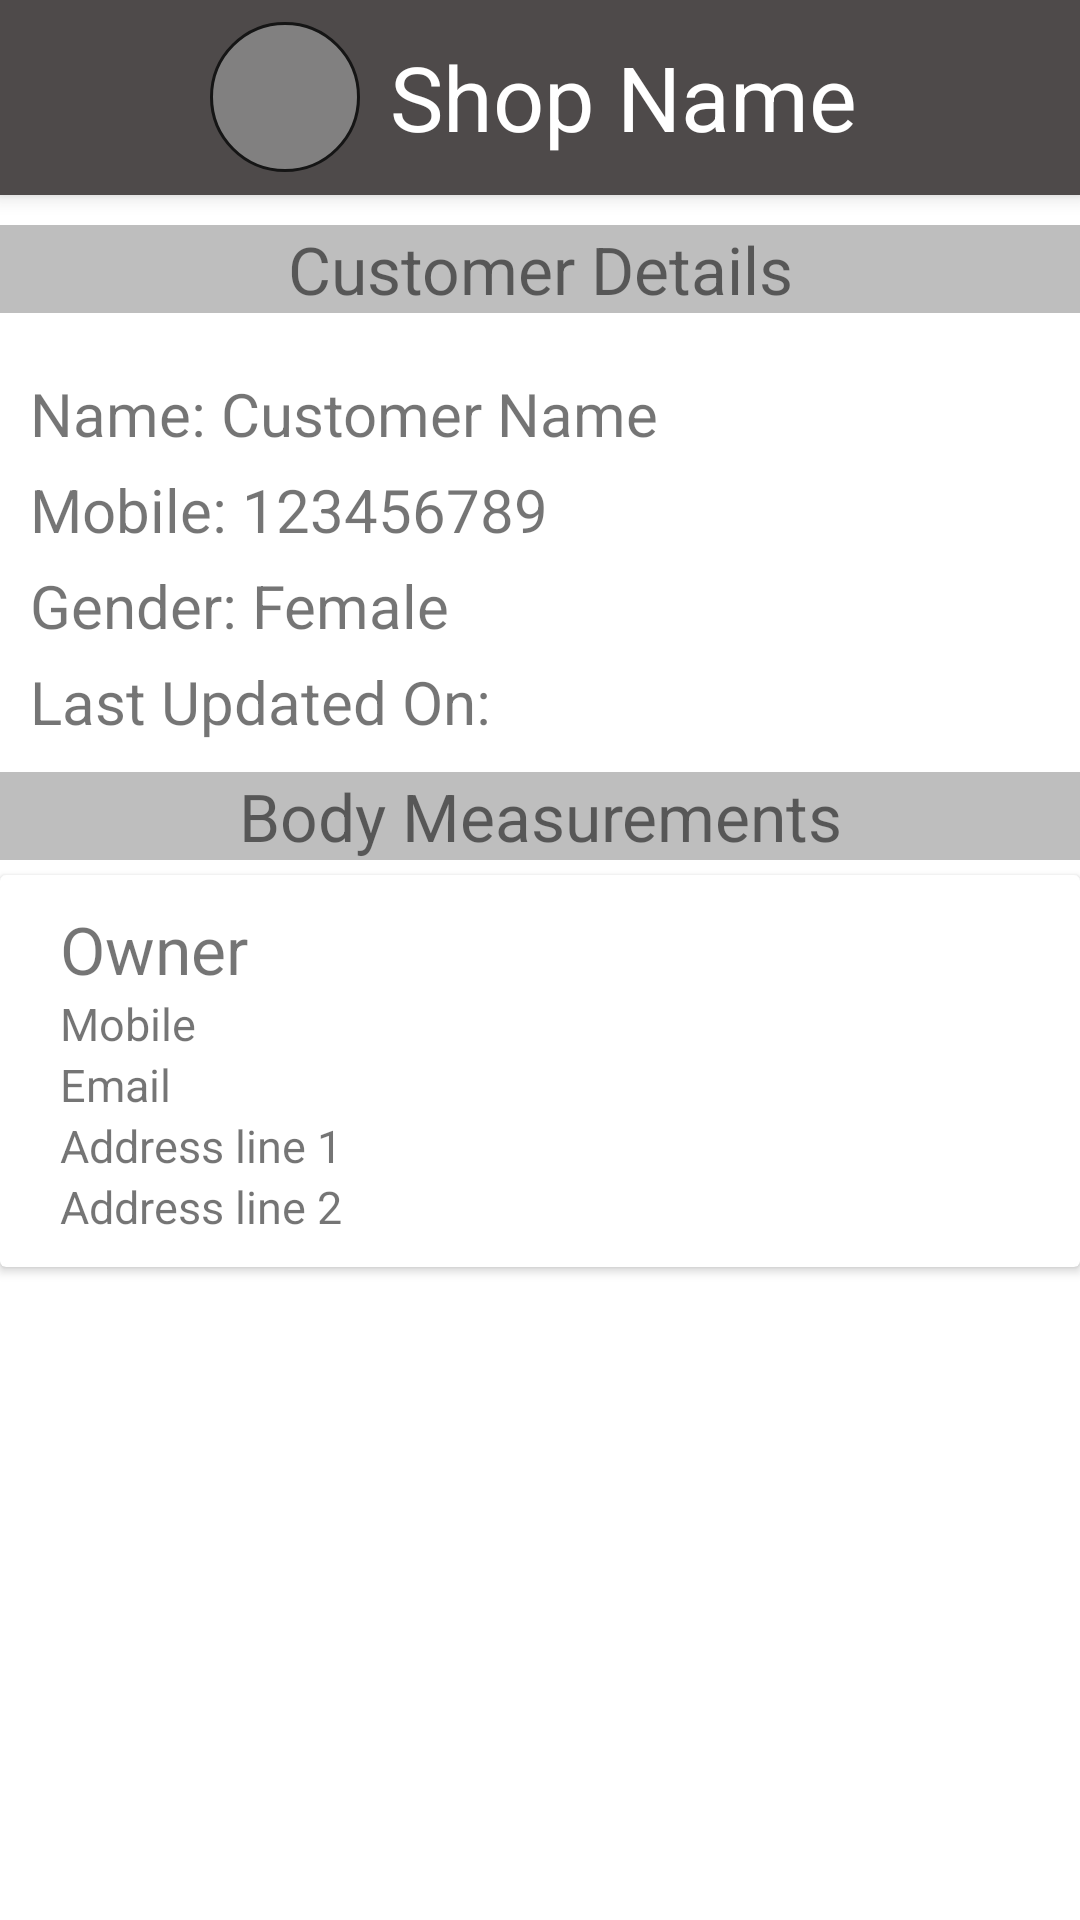

Produce the Android XML layout that renders to this screen, including the resource entries it uses.
<!-- AndroidManifest.xml: application theme Theme.TailMate -->
<!-- res/layout/customer_pdf.xml -->
<?xml version="1.0" encoding="utf-8"?>
<RelativeLayout xmlns:android="http://schemas.android.com/apk/res/android"
    android:layout_width="match_parent"
    android:layout_height="match_parent"
    xmlns:app="http://schemas.android.com/apk/res-auto">

    <Toolbar
        android:id="@+id/toolbar"
        android:layout_width="match_parent"
        android:layout_height="65dp"
        android:background="#4E4A4A"
        android:elevation="4dp"
        android:layout_alignParentEnd="true"
        android:layout_alignParentStart="true"
        android:layout_alignParentTop="true">

        <LinearLayout
            android:layout_width="match_parent"
            android:layout_height="match_parent"
            android:orientation="horizontal"
            android:layout_marginStart="60dp">

            <ImageView
                android:id="@+id/profilePic"
                android:layout_width="50dp"
                android:layout_height="50dp"
                android:layout_gravity="center"
                android:layout_margin="10dp"
                android:adjustViewBounds="true"
                android:background="@drawable/prof_bg"
                android:scaleType="centerCrop"
                android:src="@drawable/ic_baseline_person_24" />

            <TextView
                android:id="@+id/shop_name"
                android:layout_width="wrap_content"
                android:layout_height="match_parent"
                android:layout_marginTop="12dp"
                android:text="Shop Name"
                android:textAlignment="center"
                android:textColor="@color/white"
                android:textSize="30dp" />

        </LinearLayout>

    </Toolbar>


    <TextView
        android:id="@+id/cd"
        android:layout_width="match_parent"
        android:layout_height="wrap_content"
        android:text="Customer Details"
        android:layout_alignParentEnd="true"
        android:layout_alignParentStart="true"
        android:layout_below="@+id/toolbar"
        android:textAlignment="center"
        android:textSize="22dp"
        android:background="@color/bg_grey"
        android:layout_marginTop="10dp"/>

   <LinearLayout
       android:id="@+id/basic_details"
       android:layout_width="match_parent"
       android:layout_height="wrap_content"
       android:layout_marginStart="10dp"
       android:layout_marginEnd="10dp"
       android:orientation="vertical"
       android:layout_below="@+id/cd">
       <TextView
           android:id="@+id/cName"
           android:layout_width="wrap_content"
           android:layout_height="wrap_content"
           android:text="Name: Customer Name"
           android:textSize="20dp"
           android:layout_marginTop="20dp"/>

       <TextView
           android:id="@+id/cMobile"
           android:layout_width="wrap_content"
           android:layout_height="wrap_content"
           android:text="Mobile: 123456789"
           android:textSize="20dp"
           android:layout_marginTop="5dp"/>

       <TextView
           android:id="@+id/cGender"
           android:layout_width="wrap_content"
           android:layout_height="wrap_content"
           android:text="Gender: Female"
           android:textSize="20dp"
           android:layout_marginTop="5dp"/>

       <TextView
           android:id="@+id/cUpdation"
           android:layout_width="wrap_content"
           android:layout_height="wrap_content"
           android:text="Last Updated On: "
           android:textSize="20dp"
           android:layout_marginTop="5dp"/>
   </LinearLayout>

    <TextView
        android:id="@+id/bm"
        android:layout_width="match_parent"
        android:layout_height="wrap_content"
        android:text="Body Measurements"
        android:layout_alignParentEnd="true"
        android:layout_alignParentStart="true"
        android:layout_below="@+id/basic_details"
        android:textAlignment="center"
        android:textSize="22dp"
        android:background="@color/bg_grey"
        android:layout_marginTop="10dp"/>

    <androidx.recyclerview.widget.RecyclerView
        android:layout_width="match_parent"
        android:layout_height="wrap_content"
        android:id="@+id/recyclerView"
        android:layout_alignParentStart="true"
        android:layout_alignParentEnd="true"
        android:layout_below="@+id/bm"
        android:layout_marginStart="10dp"
        android:layout_marginEnd="12dp"
        android:layout_marginTop="5dp"/>

    <androidx.cardview.widget.CardView
        android:id="@+id/shop_card"
        android:layout_width="match_parent"
        android:layout_height="wrap_content"
        android:layout_alignParentStart="true"
        android:layout_below="@+id/recyclerView"
        android:layout_alignParentEnd="true">

        <LinearLayout
            android:layout_width="match_parent"
            android:layout_height="match_parent"
            android:orientation="horizontal"
            android:padding="10dp">

            <LinearLayout
                android:layout_width="wrap_content"
                android:layout_height="match_parent"
                android:layout_marginStart="10dp"
                android:orientation="vertical">

                <TextView
                    android:id="@+id/owner"
                    android:layout_width="wrap_content"
                    android:layout_height="wrap_content"
                    android:text="Owner"
                    android:textSize="22dp" />

                <TextView
                    android:id="@+id/mobile"
                    android:layout_width="wrap_content"
                    android:layout_height="wrap_content"
                    android:text="Mobile"
                    android:textSize="15dp" />

                <TextView
                    android:id="@+id/email"
                    android:layout_width="wrap_content"
                    android:layout_height="wrap_content"
                    android:text="Email"
                    android:textSize="15dp" />

                <TextView
                    android:id="@+id/ad1"
                    android:layout_width="wrap_content"
                    android:layout_height="wrap_content"
                    android:text="Address line 1"
                    android:textSize="15dp" />

                <TextView
                    android:id="@+id/ad2"
                    android:layout_width="wrap_content"
                    android:layout_height="wrap_content"
                    android:text="Address line 2"
                    android:textSize="15dp" />

            </LinearLayout>
        </LinearLayout>


    </androidx.cardview.widget.CardView>

</RelativeLayout>
<!-- resources referenced by this layout -->
<resources>
  <color name="bg_grey">#BEBEBE</color>
  <color name="white">#FFFFFFFF</color>
  <!-- drawable prof_bg (drawable) -->
  <?xml version="1.0" encoding="utf-8"?>
  <shape xmlns:android="http://schemas.android.com/apk/res/android"
      android:shape="oval">
      <solid android:color="#818080" /> 
      <corners android:radius="100dp" /> 
      <stroke
          android:color="#151515"
      android:width="1dp" /> 
  </shape>
  <style name="Theme.TailMate" parent="Theme.MaterialComponents.DayNight.NoActionBar">
          
          <item name="colorPrimary">#3A3A3A</item>
          <item name="colorPrimaryVariant">@color/black</item>
          <item name="colorOnPrimary">@color/white</item>
          
          <item name="colorSecondary">#383939</item>
          <item name="colorSecondaryVariant">#383939</item>
          <item name="colorOnSecondary">@color/white</item>
          
          <item name="android:statusBarColor">?attr/colorPrimaryVariant</item>
          
      </style>
  <color name="black">#FF000000</color>
</resources>
